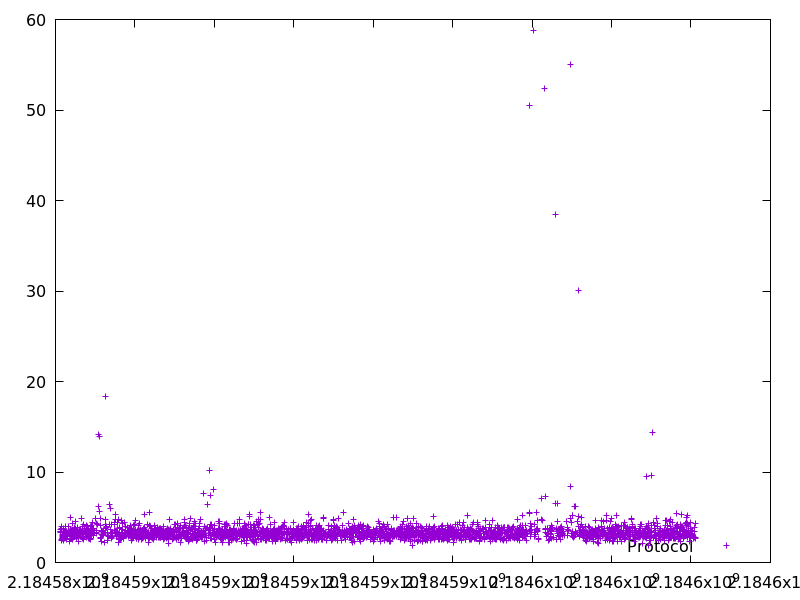

Data behind this chart, as committed beside it:
2184584122.163633, 3.6939379999999997
2184584126, 3.488
2184584132, 3.402
2184584139, 3.317
2184584141, 2.486
2184584147, 3.728
2184584153, 3.962
2184584160, 2.586
2184584163, 2.637
2184584169, 2.686
2184584174, 2.887
2184584183, 3.154
2184584186, 3.005
2184584189, 2.804
2184584197, 2.892
2184584199, 2.471
2184584203, 3.801
2184584207, 2.832
2184584214, 3.28
2184584220, 3.487
2184584224, 3.323
2184584227, 2.86
2184584230, 3.205
2184584233, 2.663
2184584236, 2.991
2184584240, 3.505
2184584250, 4.021
2184584255, 2.972
2184584272, 3.485
2184584276, 2.524
2184584290, 2.621
2184584302, 2.907
2184584306, 3.013
2184584314, 3.157
2184584322, 3.231
2184584330, 4.02
2184584355, 3.444
2184584360, 2.288
2184584363, 3.204
2184584372, 4.939
2184584378, 3.702
2184584382, 3.26
2184584385, 3.214
2184584388, 2.617
2184584392, 2.983
2184584394, 2.636
2184584398, 3.473
2184584409, 3.544
2184584414, 2.648
2184584417, 2.963
2184584422, 4.308
2184584424, 2.762
2184584429, 2.964
2184584431, 2.589
2184584434, 2.764
2184584438, 3.507
2184584443, 3.239
2184584446, 3.042
2184584449, 2.842
2184584455, 3.451
2184584458, 2.821
... 2,475 more rows
